The GitHub repository ErvinCaraval/Redes-Neuronales-Proyecto-Practico contains a labelled image folder "dataset" with 6 categories: hoja amarilla, mosaic disease, roya, sanas, secas, tizon bacteriano. Examples follow, each with its label.

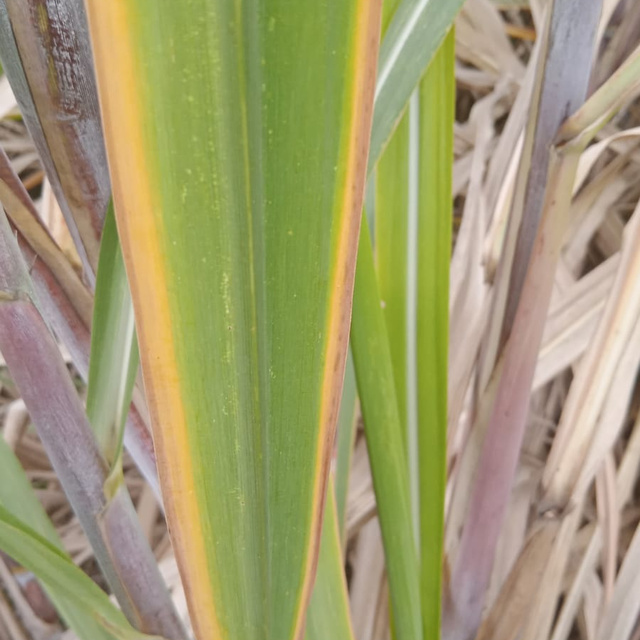
Label: hoja amarilla

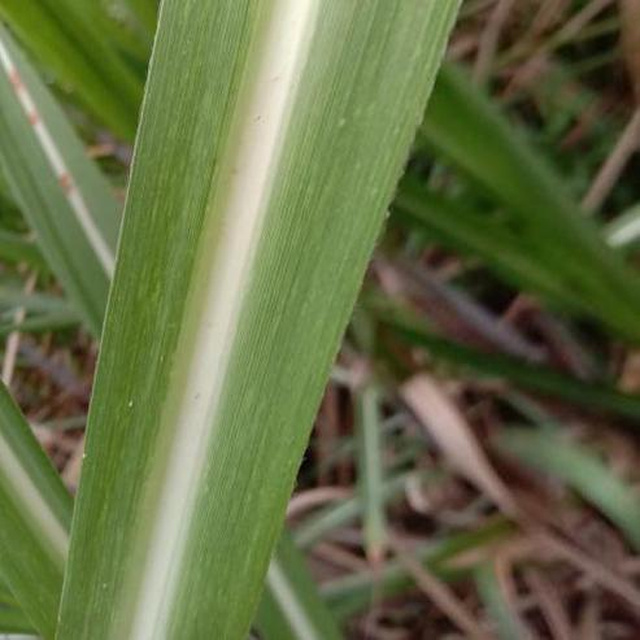
Label: mosaic disease

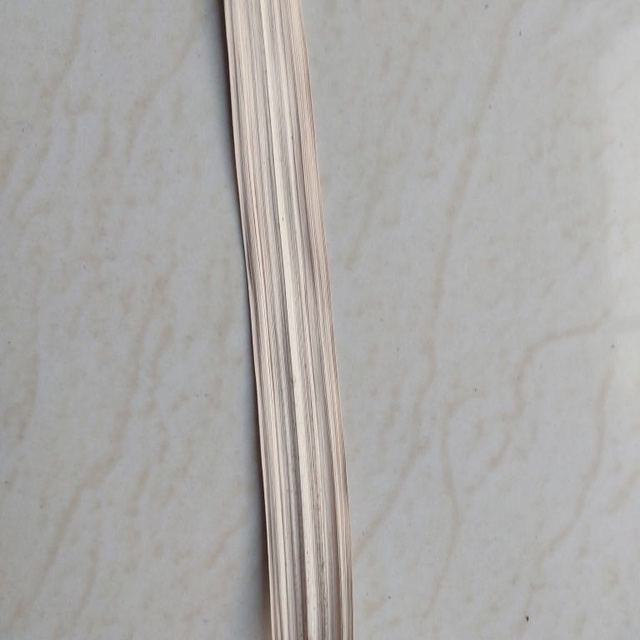
Label: secas

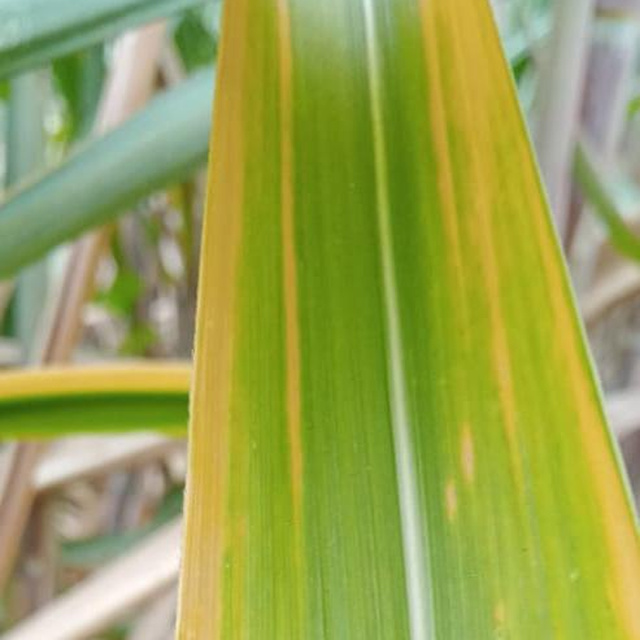
Label: hoja amarilla

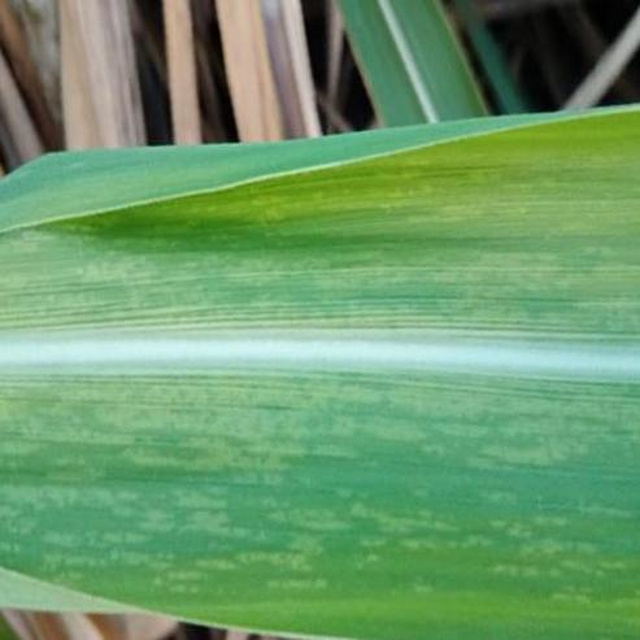
Label: mosaic disease

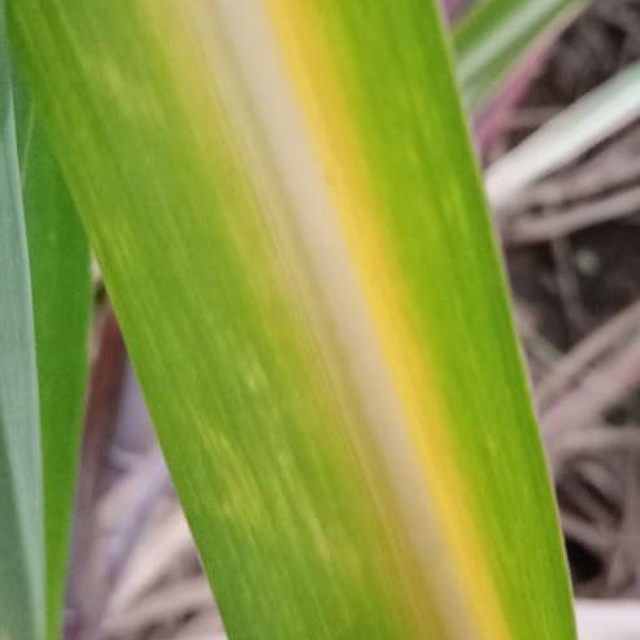
Label: hoja amarilla
